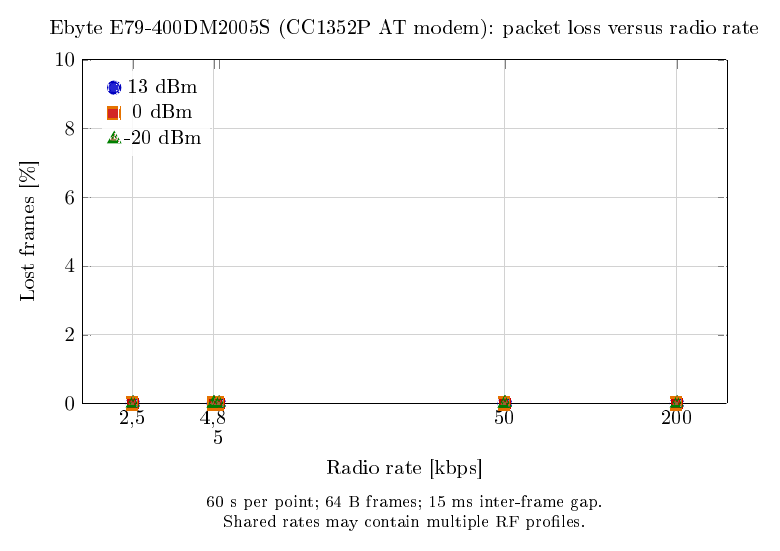

The data file committed next to this chart (first rows):
bit_rate_kbps, rf_profile, tx_power_dbm, frames_transmitted, frames_received, frames_lost, frame_loss_percent, delivery_percent, requested_duration_s, frame_bytes, inter_frame_gap_ms, status, source_directory
2.5, SLR2K5, -20.0, 241, 241, 0, 0.0, 100.0, 60.0, 64, 15, ok, 20260719_022511_radio_ebyte_e79_cc1352p_…
4.8, GFSK4K8, -20.0, 407, 407, 0, 0.0, 100.0, 60.0, 64, 15, ok, 20260719_020820_radio_ebyte_e79_cc1352p_…
4.8, OOK4K8, -20.0, 409, 409, 0, 0.0, 100.0, 60.0, 64, 15, ok, 20260719_023626_radio_ebyte_e79_cc1352p_…
5.0, SLR5, -20.0, 429, 429, 0, 0.0, 100.0, 60.0, 64, 15, ok, 20260719_023048_radio_ebyte_e79_cc1352p_…
50.0, GFSK50, -20.0, 1884, 1884, 0, 0.0, 100.0, 60.0, 64, 15, ok, 20260719_021356_radio_ebyte_e79_cc1352p_…
50.0, IEEE154G50, -20.0, 1817, 1817, 0, 0.0, 100.0, 60.0, 64, 15, ok, 20260719_024203_radio_ebyte_e79_cc1352p_…
200.0, GFSK200, -20.0, 2284, 2284, 0, 0.0, 100.0, 60.0, 64, 15, ok, 20260719_021934_radio_ebyte_e79_cc1352p_…
2.5, SLR2K5, 0.0, 241, 241, 0, 0.0, 100.0, 60.0, 64, 15, ok, 20260719_022511_radio_ebyte_e79_cc1352p_…
4.8, GFSK4K8, 0.0, 407, 407, 0, 0.0, 100.0, 60.0, 64, 15, ok, 20260719_020820_radio_ebyte_e79_cc1352p_…
4.8, OOK4K8, 0.0, 409, 409, 0, 0.0, 100.0, 60.0, 64, 15, ok, 20260719_023626_radio_ebyte_e79_cc1352p_…
5.0, SLR5, 0.0, 429, 429, 0, 0.0, 100.0, 60.0, 64, 15, ok, 20260719_023048_radio_ebyte_e79_cc1352p_…
50.0, GFSK50, 0.0, 1881, 1881, 0, 0.0, 100.0, 60.0, 64, 15, ok, 20260719_021356_radio_ebyte_e79_cc1352p_…
50.0, IEEE154G50, 0.0, 1813, 1813, 0, 0.0, 100.0, 60.0, 64, 15, ok, 20260719_024203_radio_ebyte_e79_cc1352p_…
200.0, GFSK200, 0.0, 2284, 2284, 0, 0.0, 100.0, 60.0, 64, 15, ok, 20260719_021934_radio_ebyte_e79_cc1352p_…
2.5, SLR2K5, 13.0, 241, 241, 0, 0.0, 100.0, 60.0, 64, 15, ok, 20260719_022511_radio_ebyte_e79_cc1352p_…
4.8, GFSK4K8, 13.0, 406, 406, 0, 0.0, 100.0, 60.0, 64, 15, ok, 20260719_020820_radio_ebyte_e79_cc1352p_…
4.8, OOK4K8, 13.0, 410, 410, 0, 0.0, 100.0, 60.0, 64, 15, ok, 20260719_023626_radio_ebyte_e79_cc1352p_…
5.0, SLR5, 13.0, 429, 429, 0, 0.0, 100.0, 60.0, 64, 15, ok, 20260719_023048_radio_ebyte_e79_cc1352p_…
50.0, GFSK50, 13.0, 1853, 1853, 0, 0.0, 100.0, 60.0, 64, 15, ok, 20260719_021356_radio_ebyte_e79_cc1352p_…
50.0, IEEE154G50, 13.0, 1814, 1814, 0, 0.0, 100.0, 60.0, 64, 15, ok, 20260719_024203_radio_ebyte_e79_cc1352p_…
200.0, GFSK200, 13.0, 2283, 2283, 0, 0.0, 100.0, 60.0, 64, 15, ok, 20260719_021934_radio_ebyte_e79_cc1352p_…
